2-way image classification set "dataset" from GitHub (paolopac/Mask-RCNN-seeds-corn); label vocabulary: good, worst.

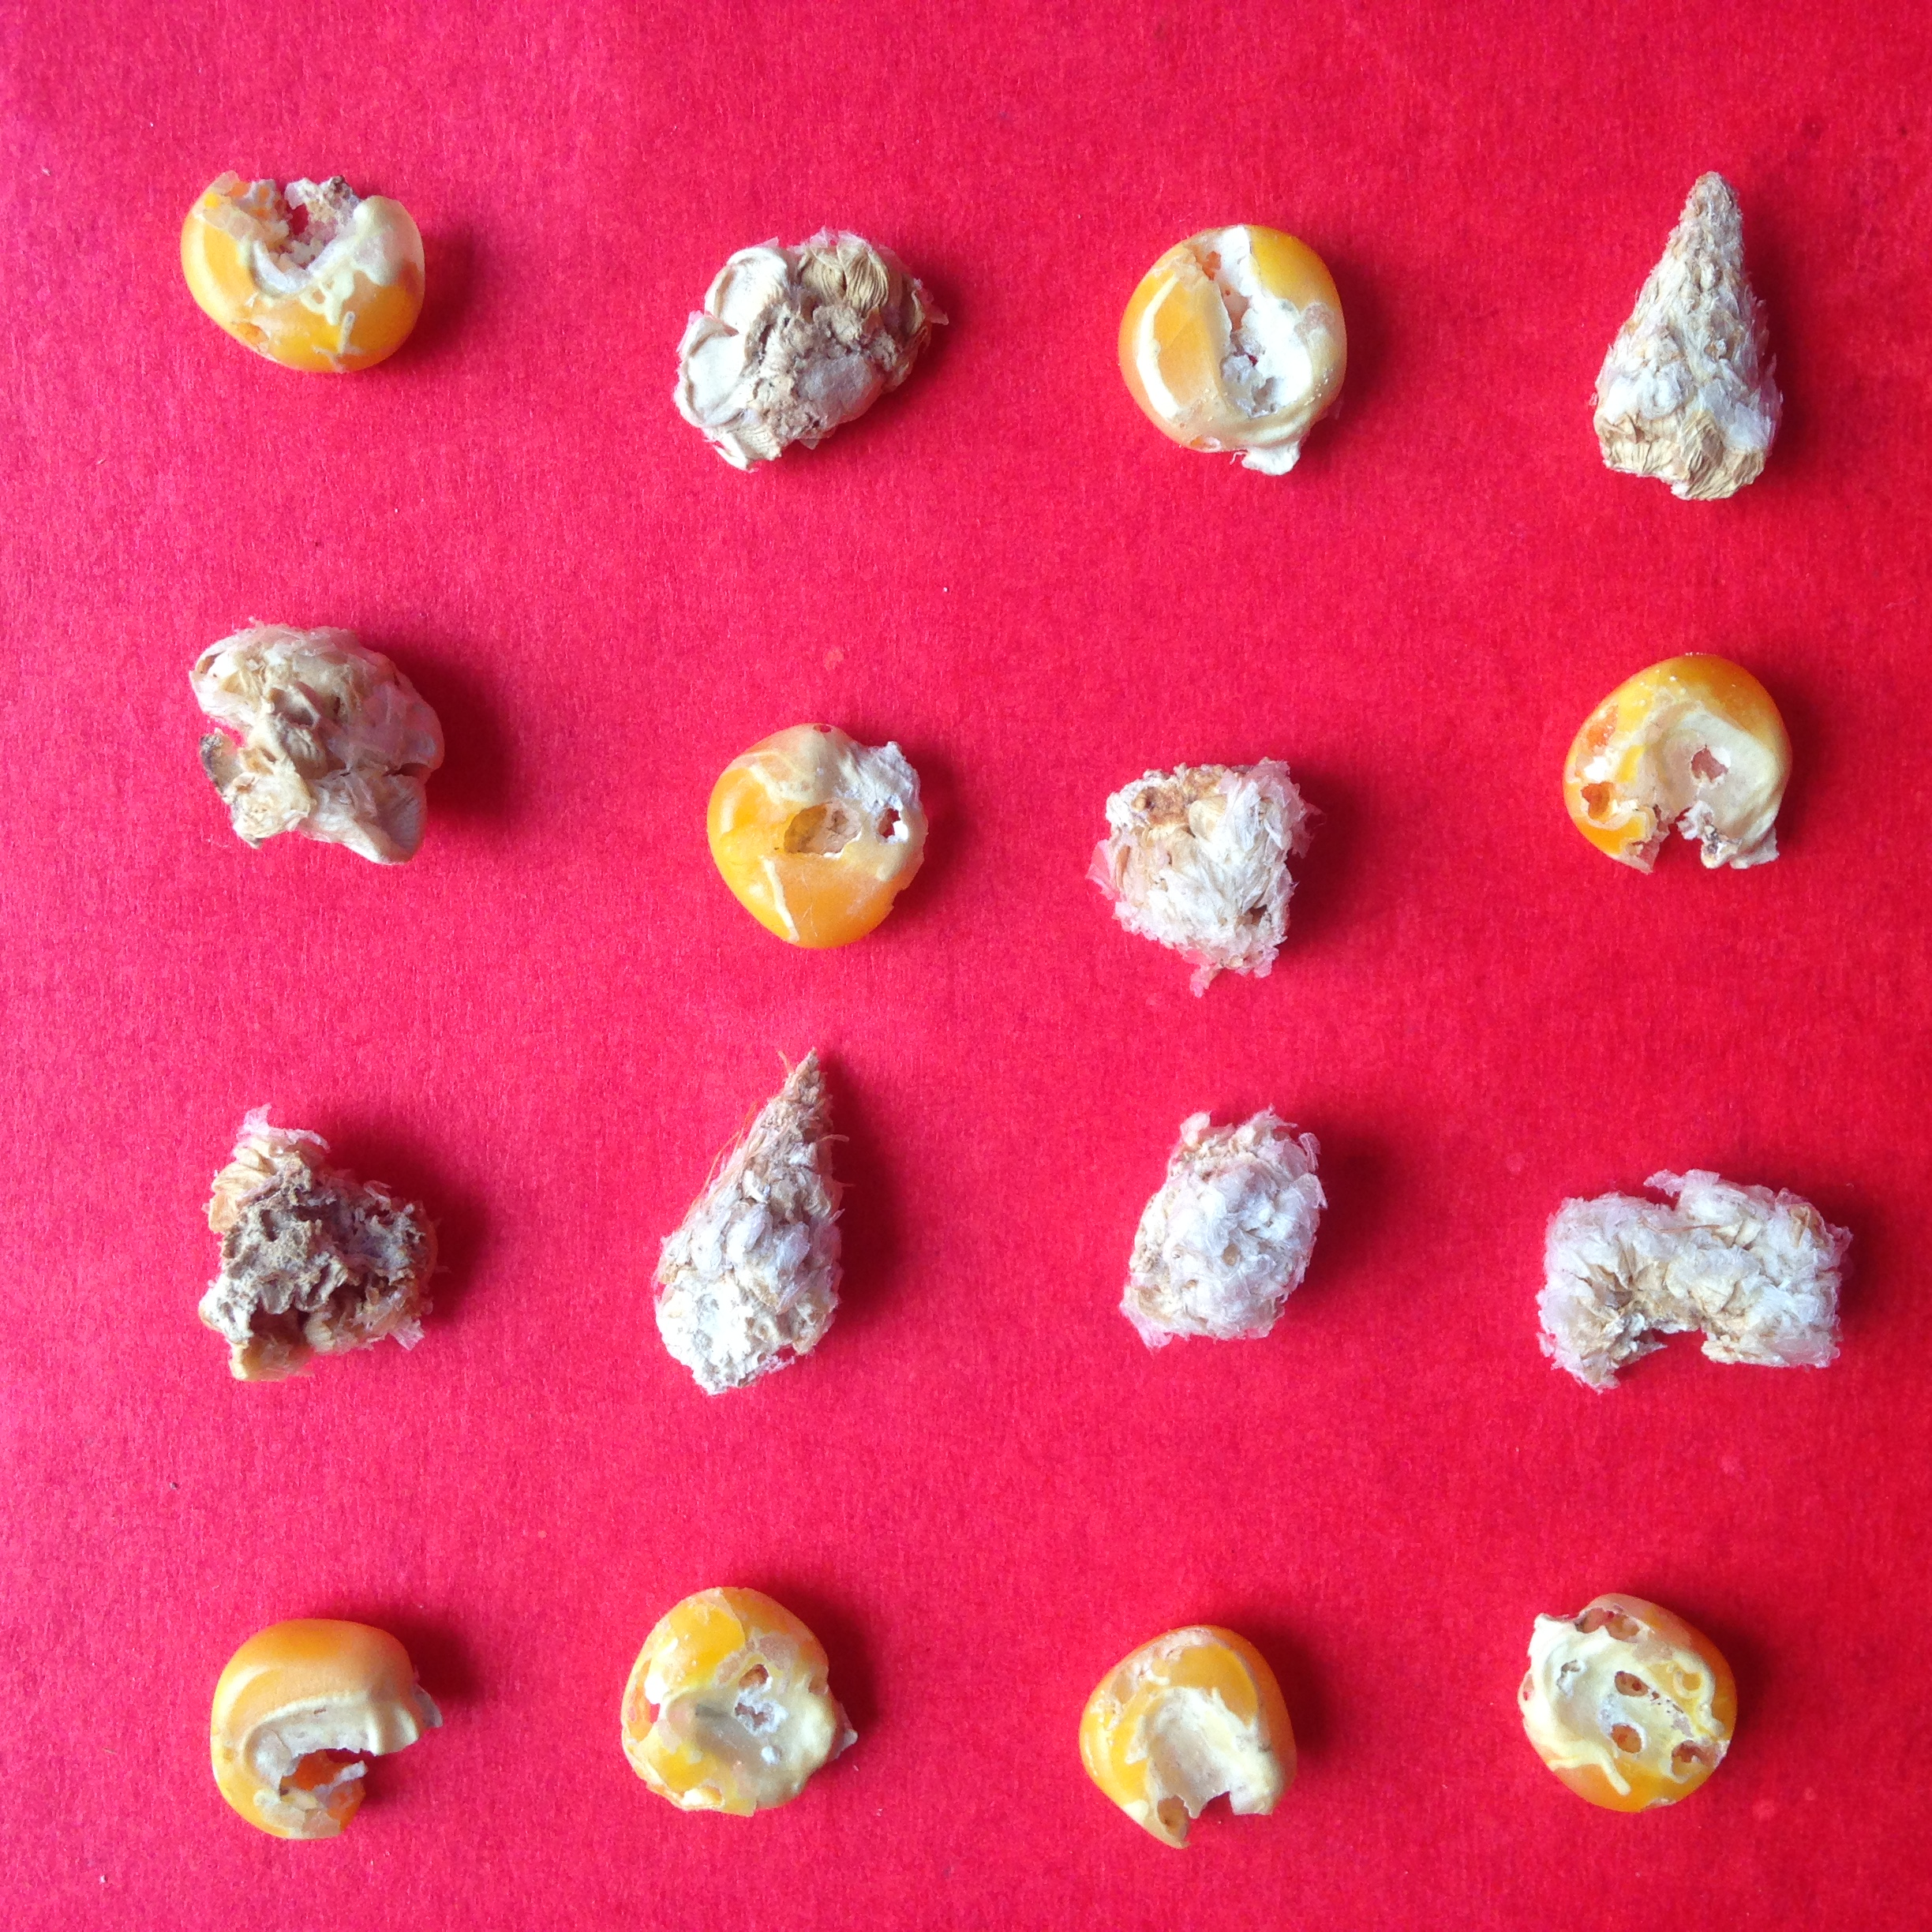
Label: worst

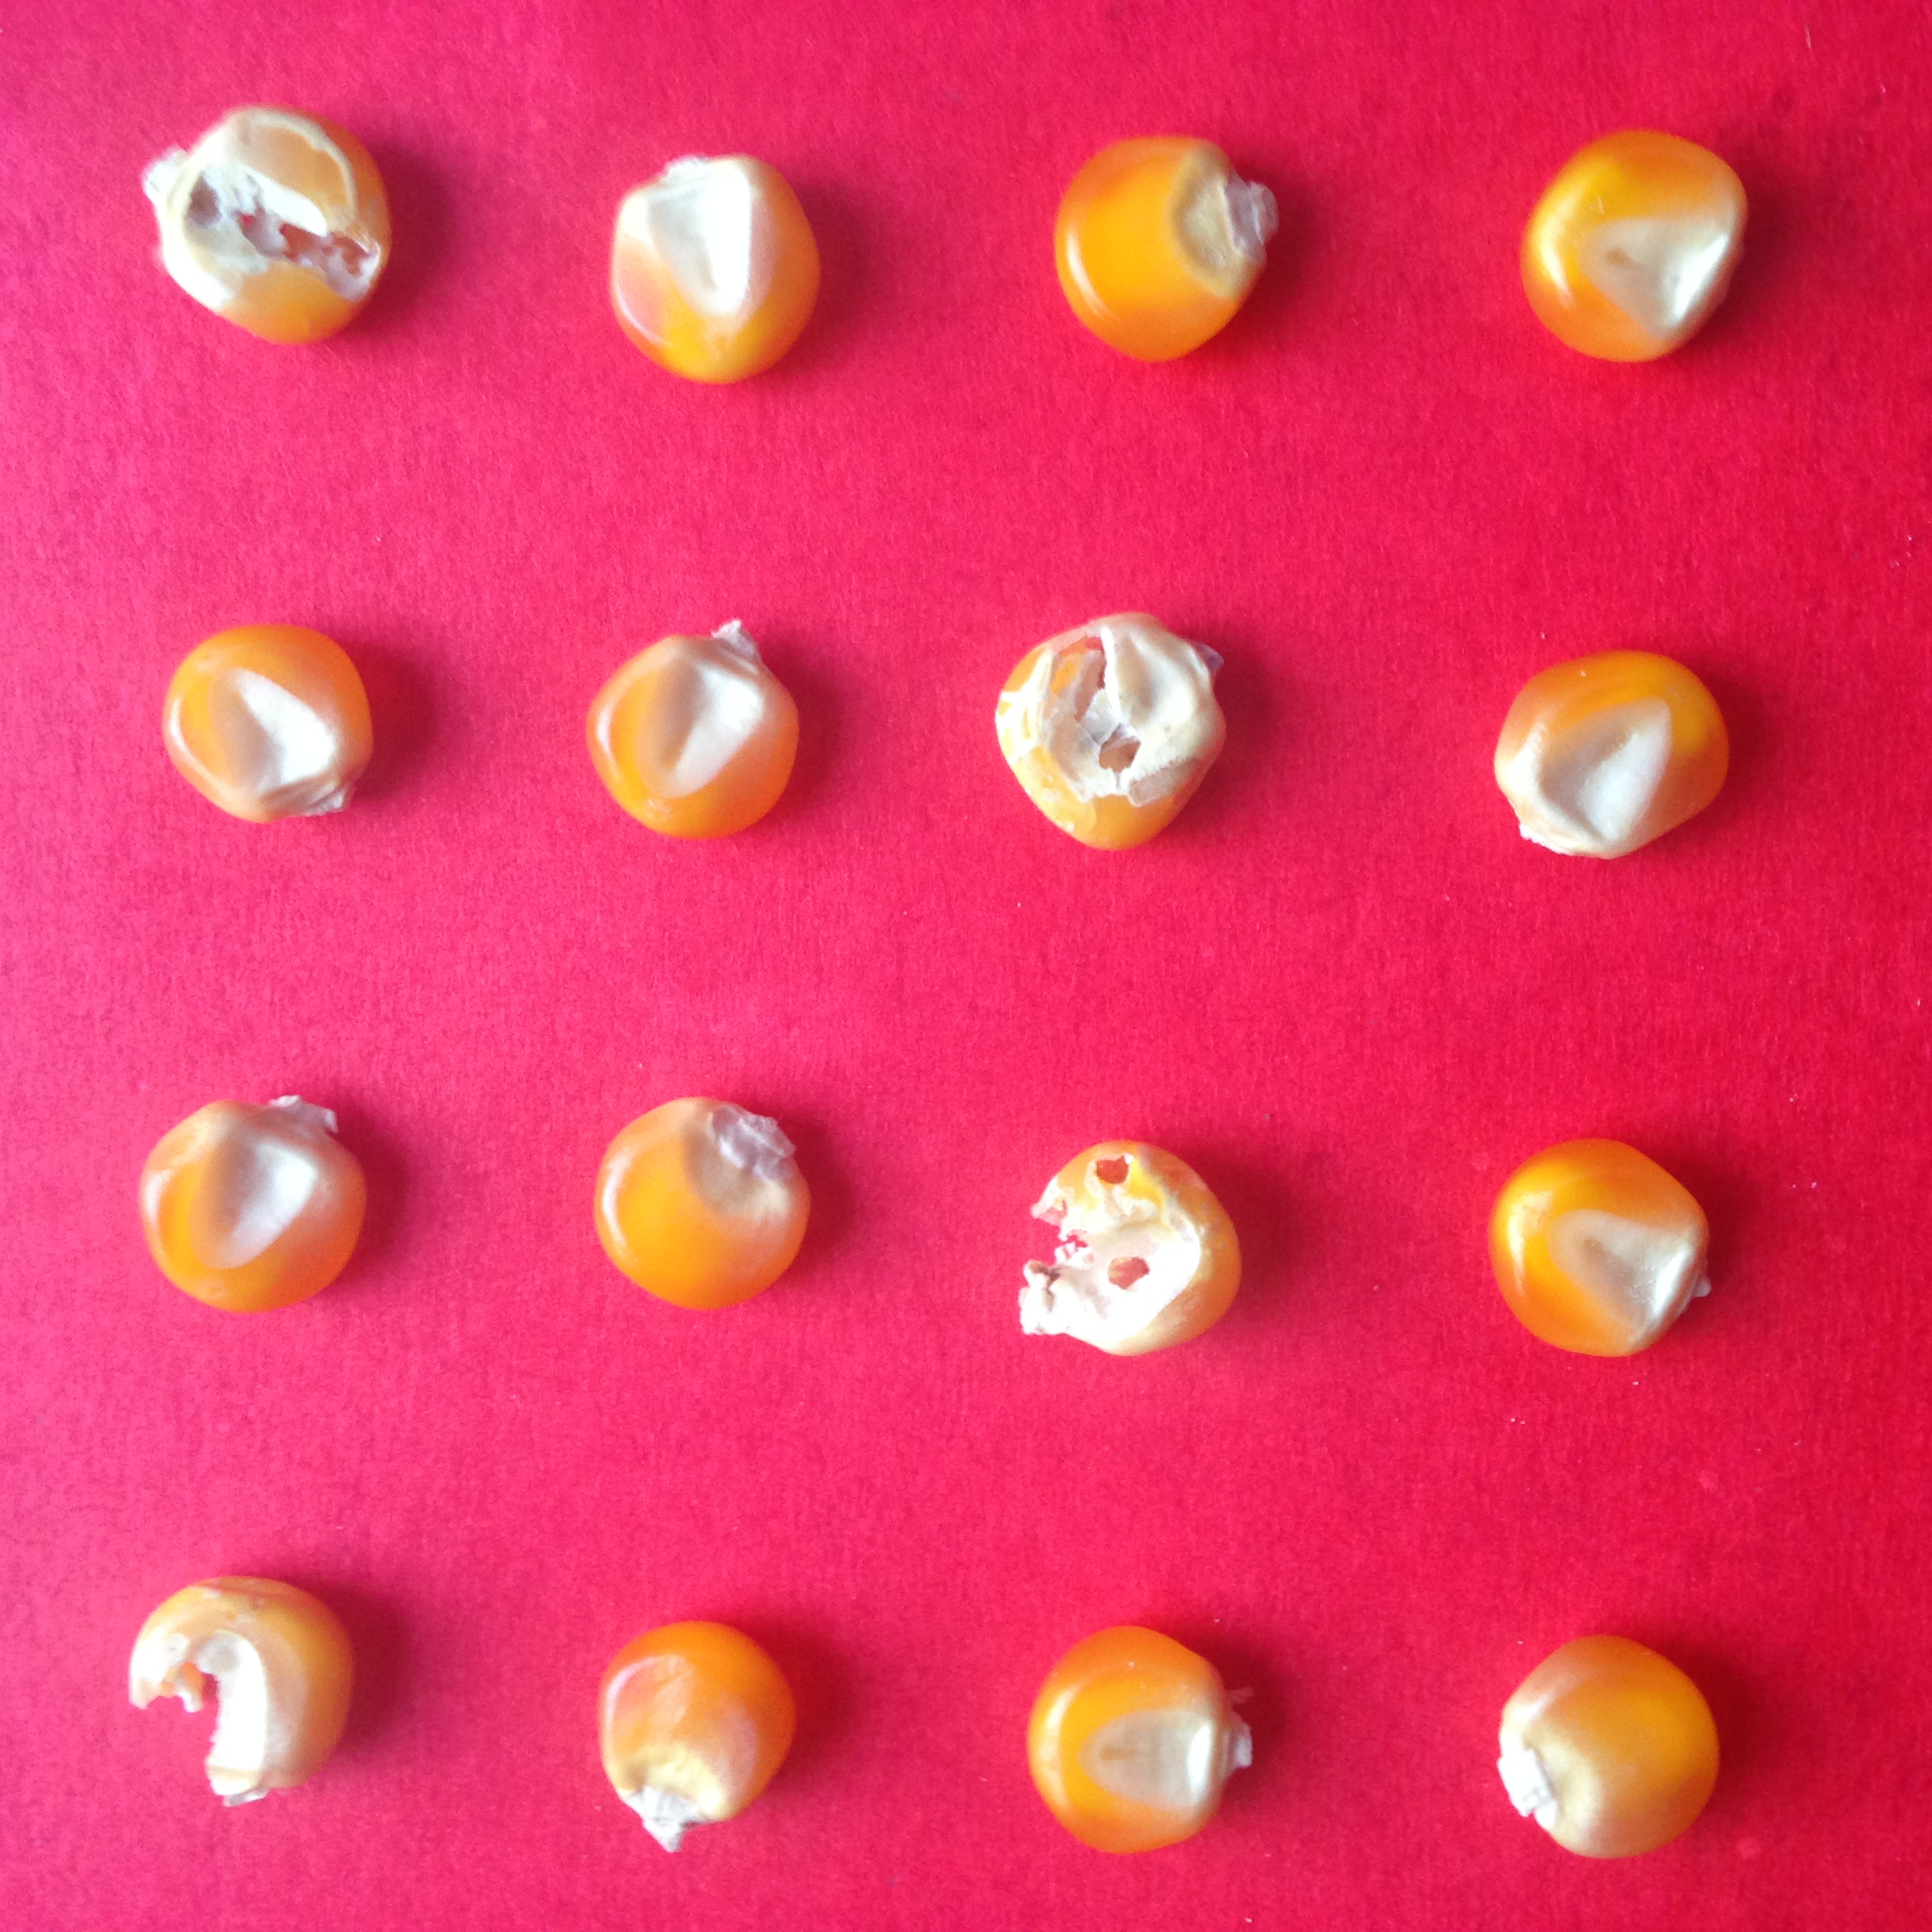
Label: good

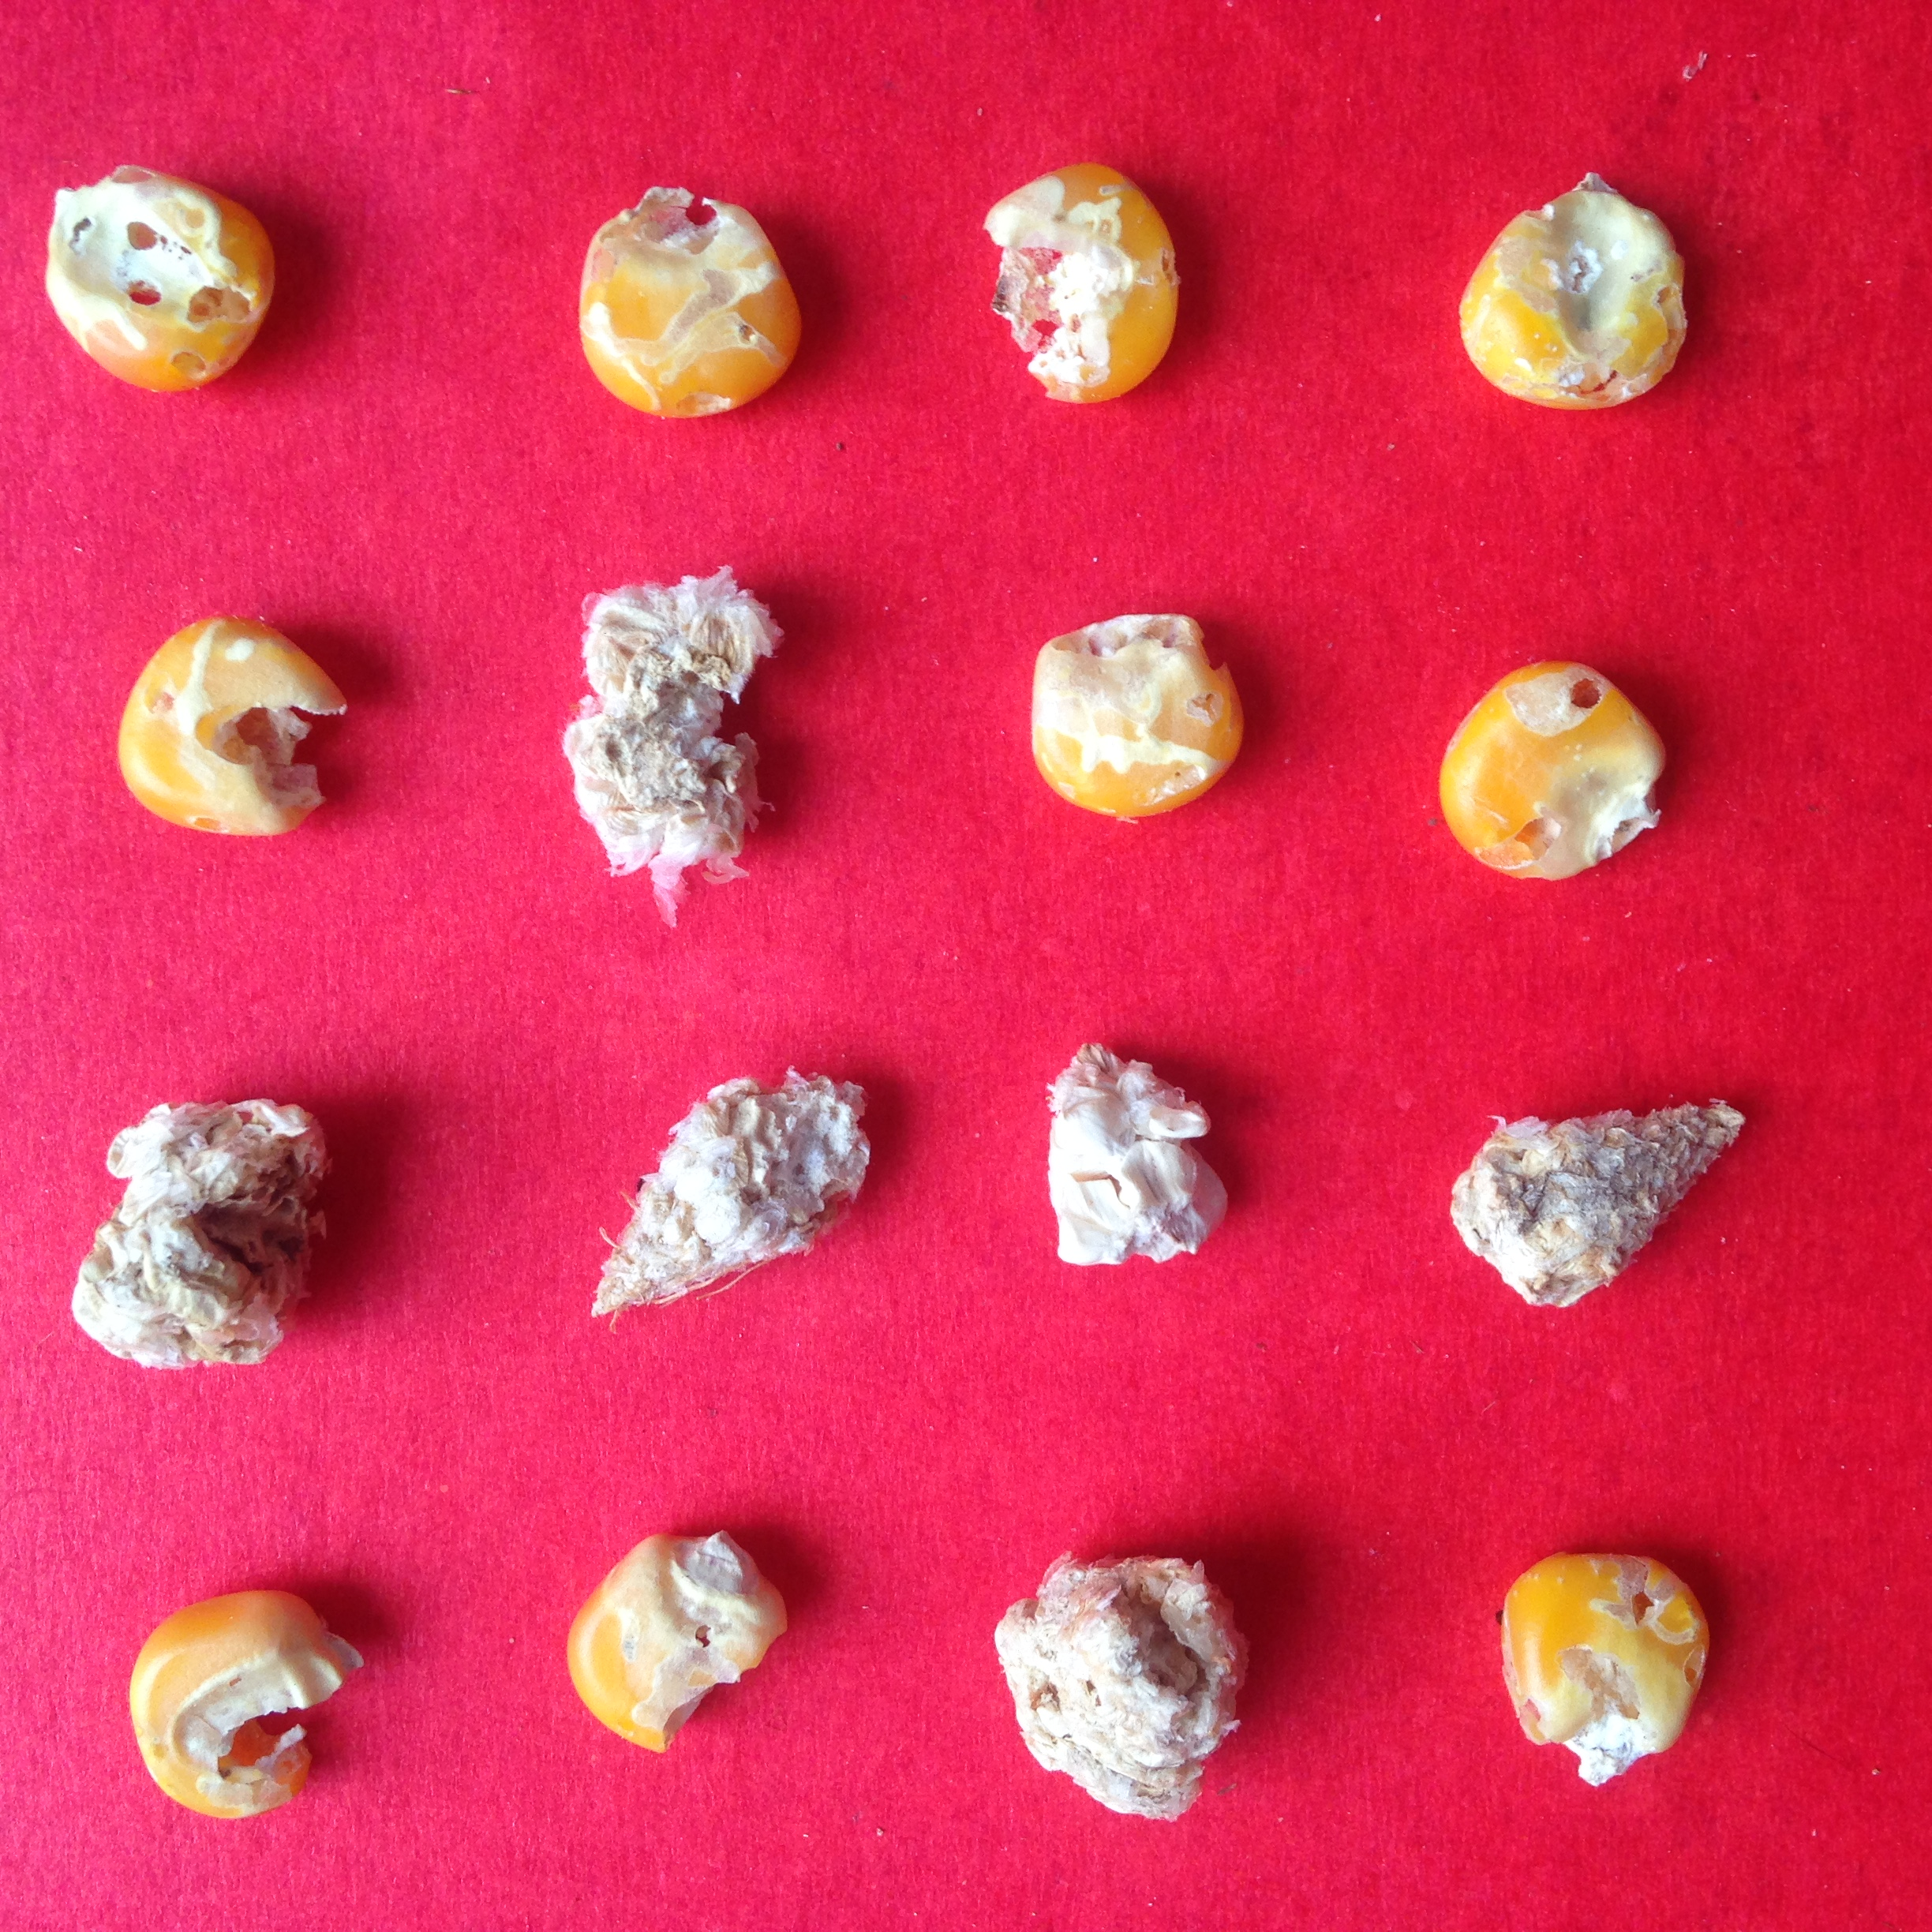
Label: worst

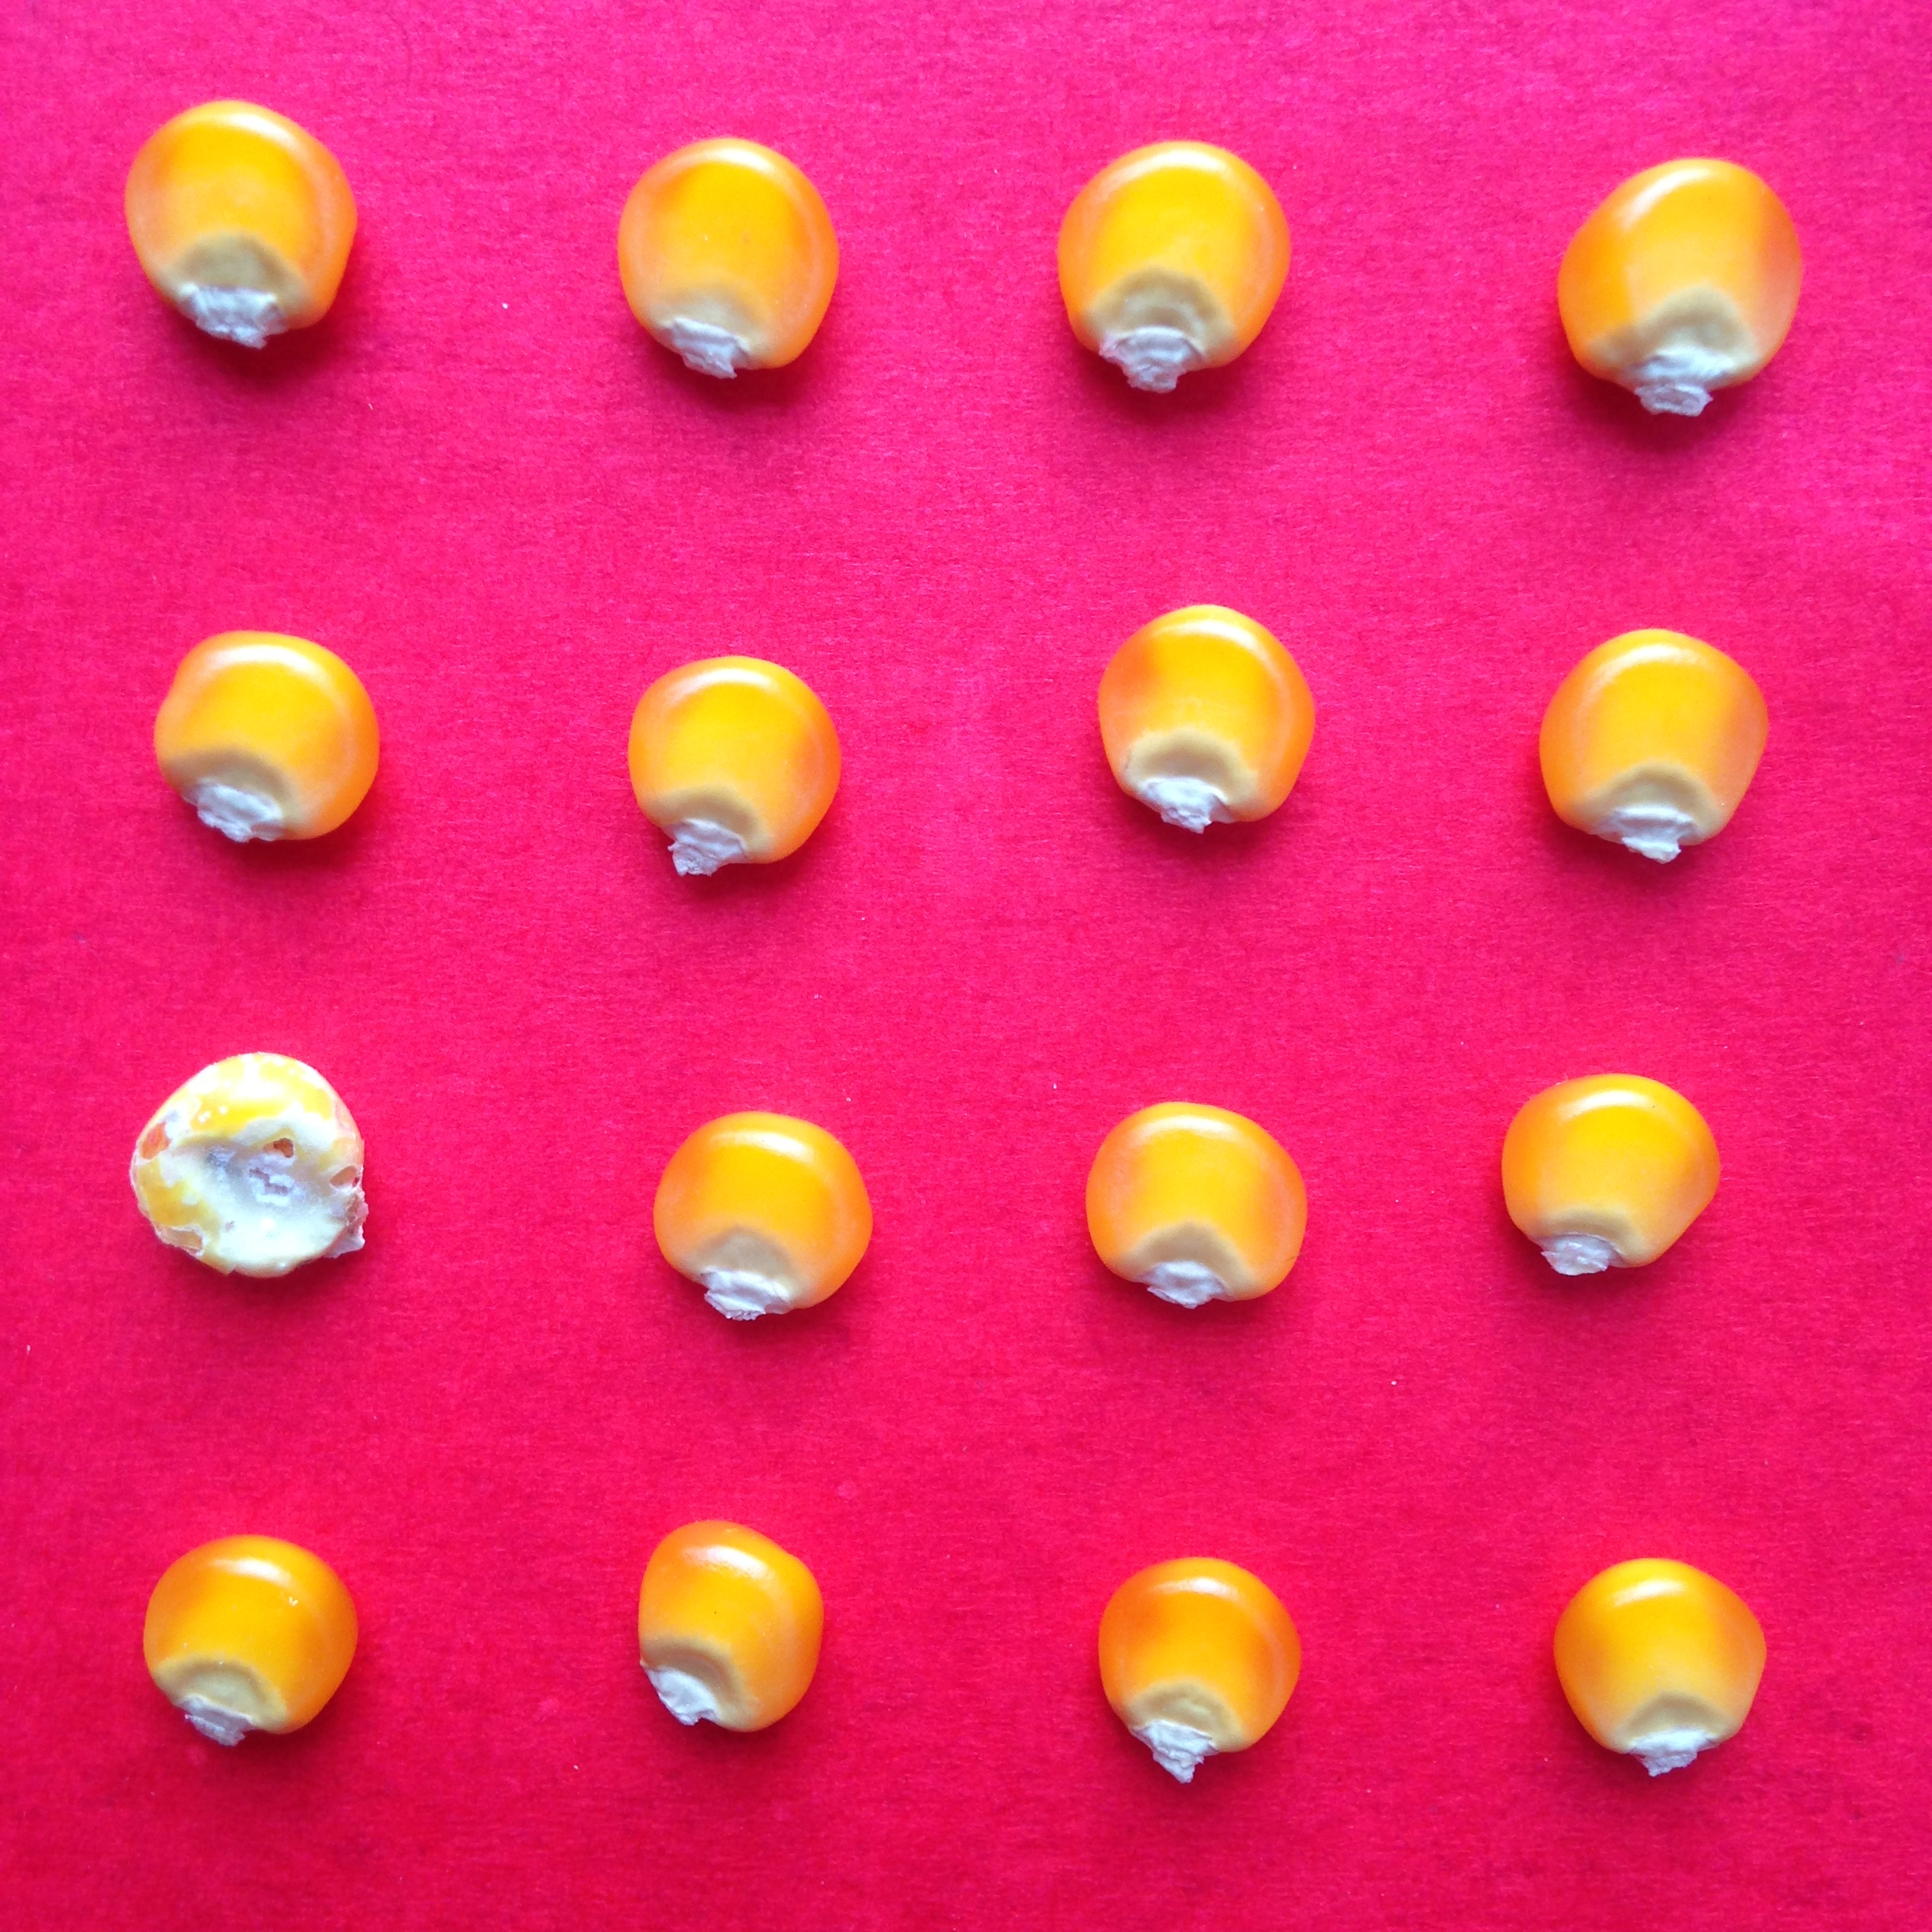
Label: good

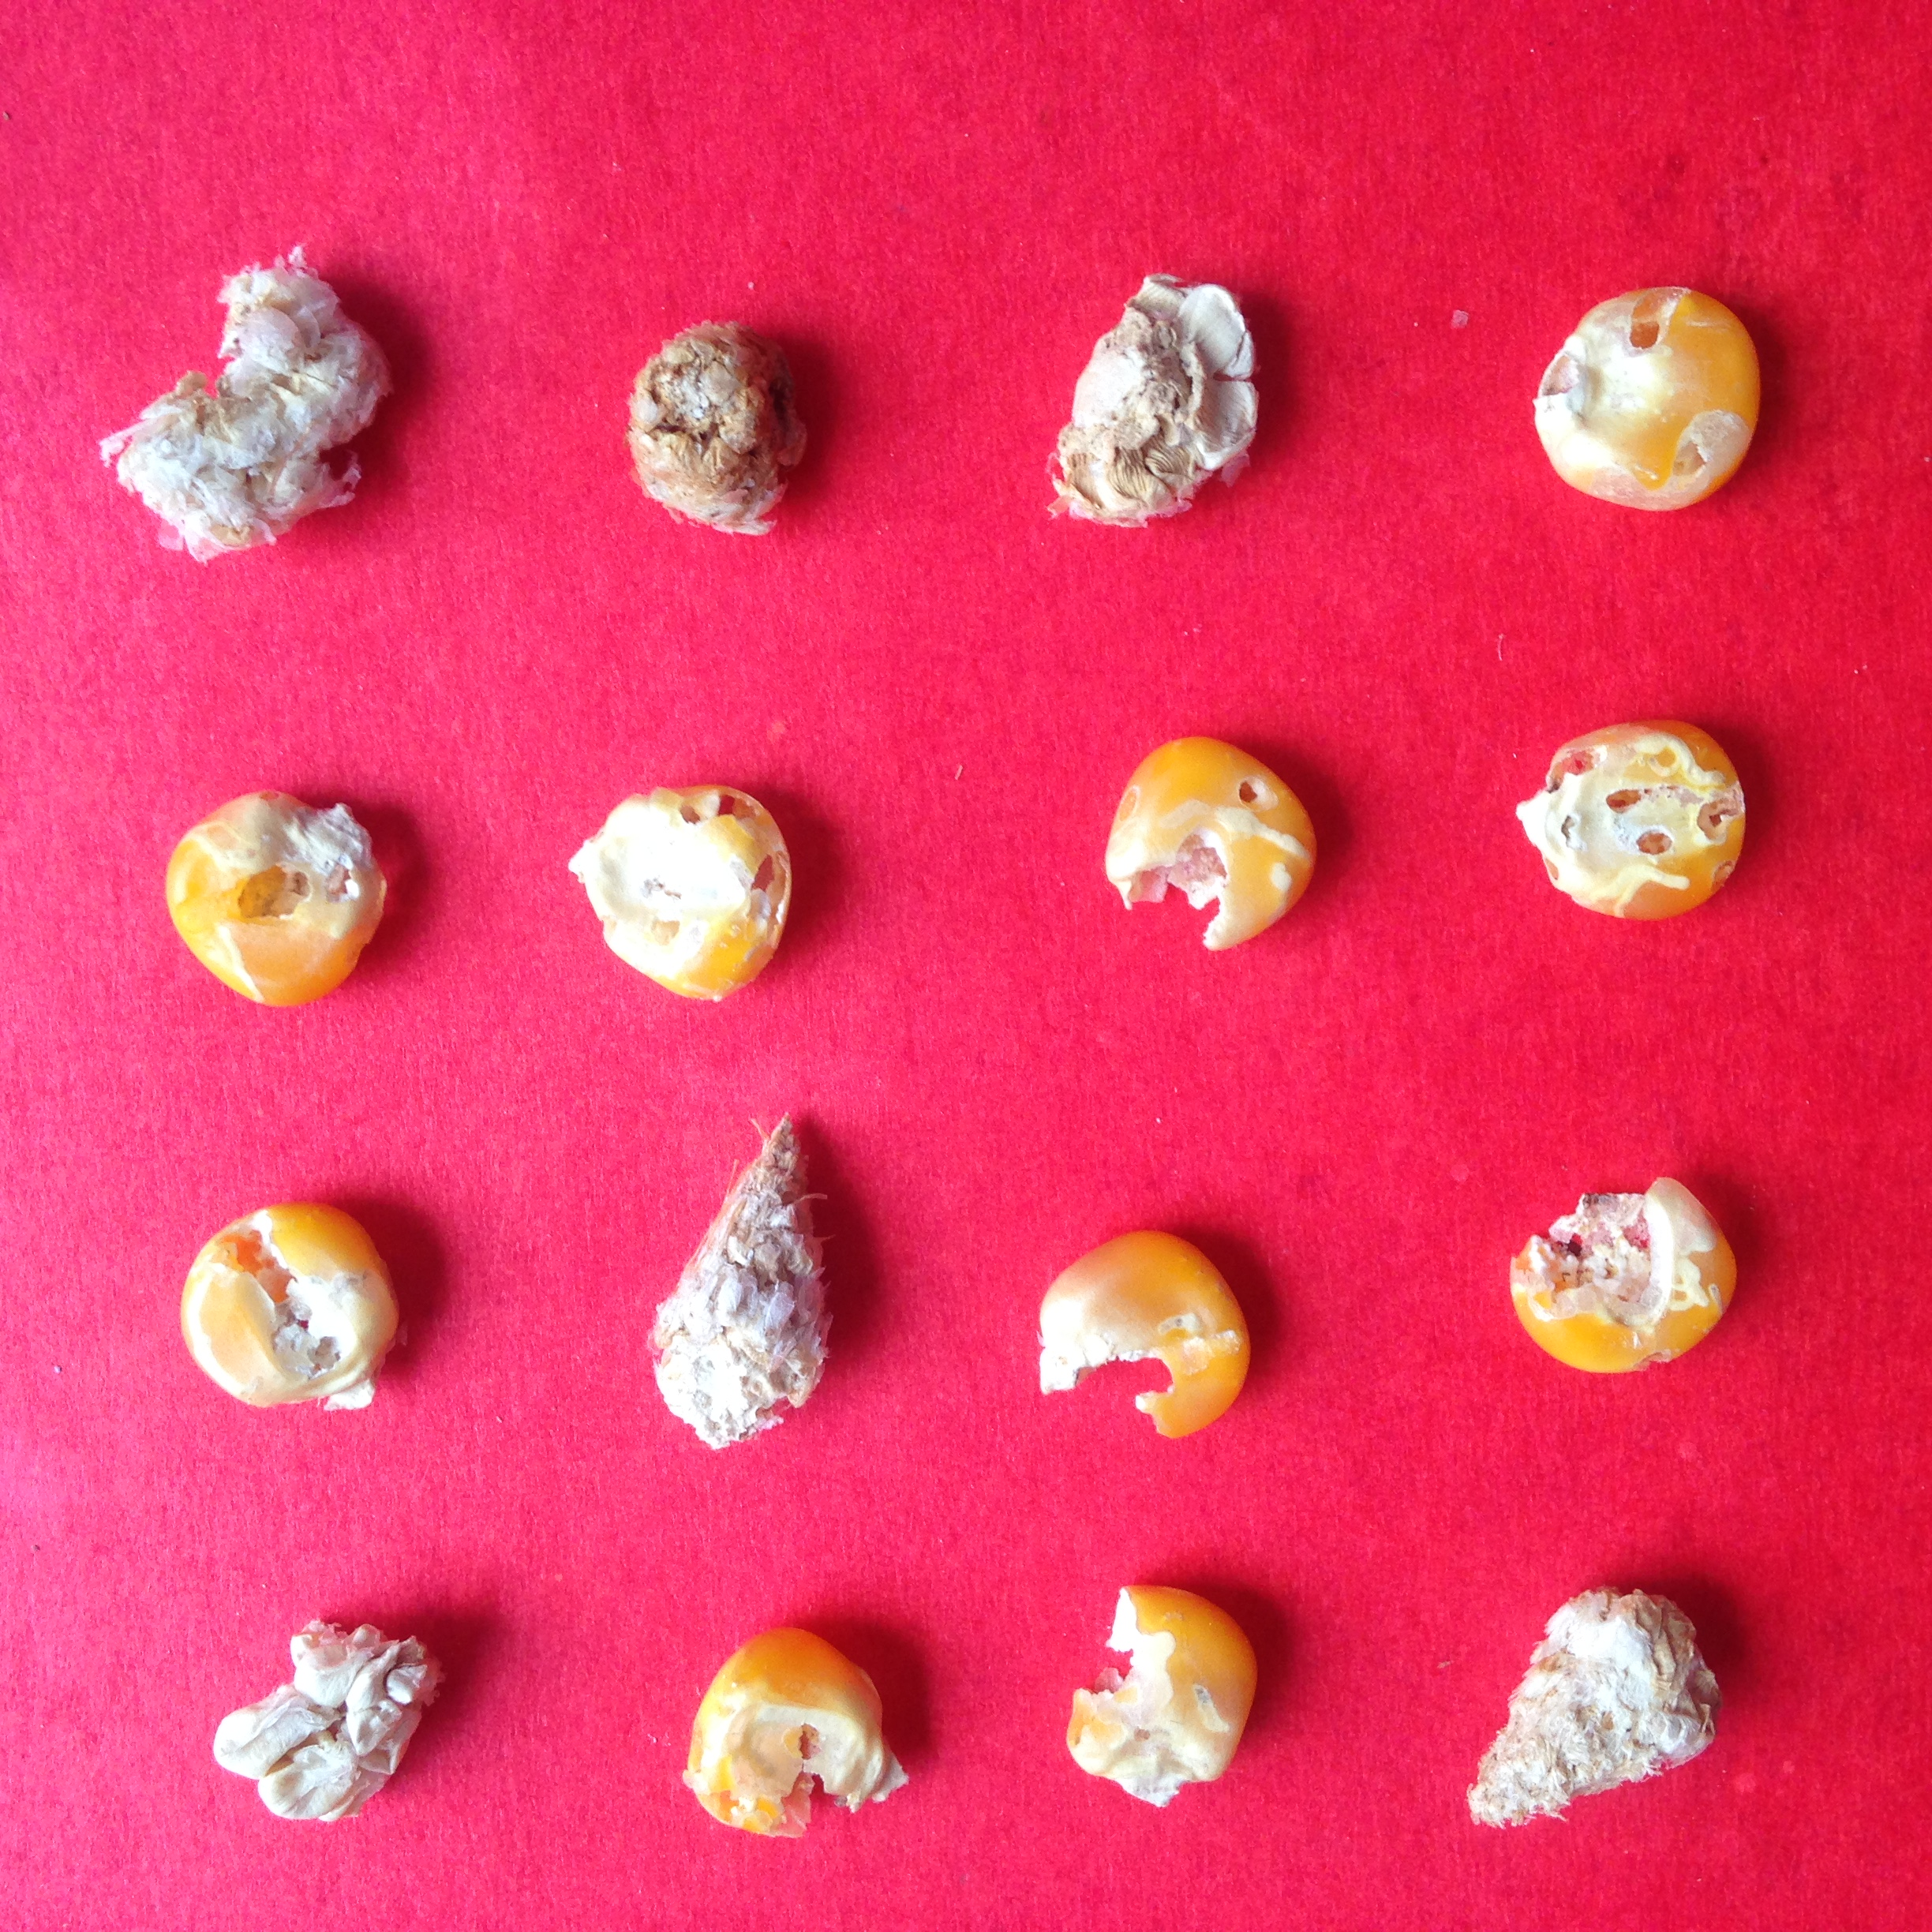
Label: worst

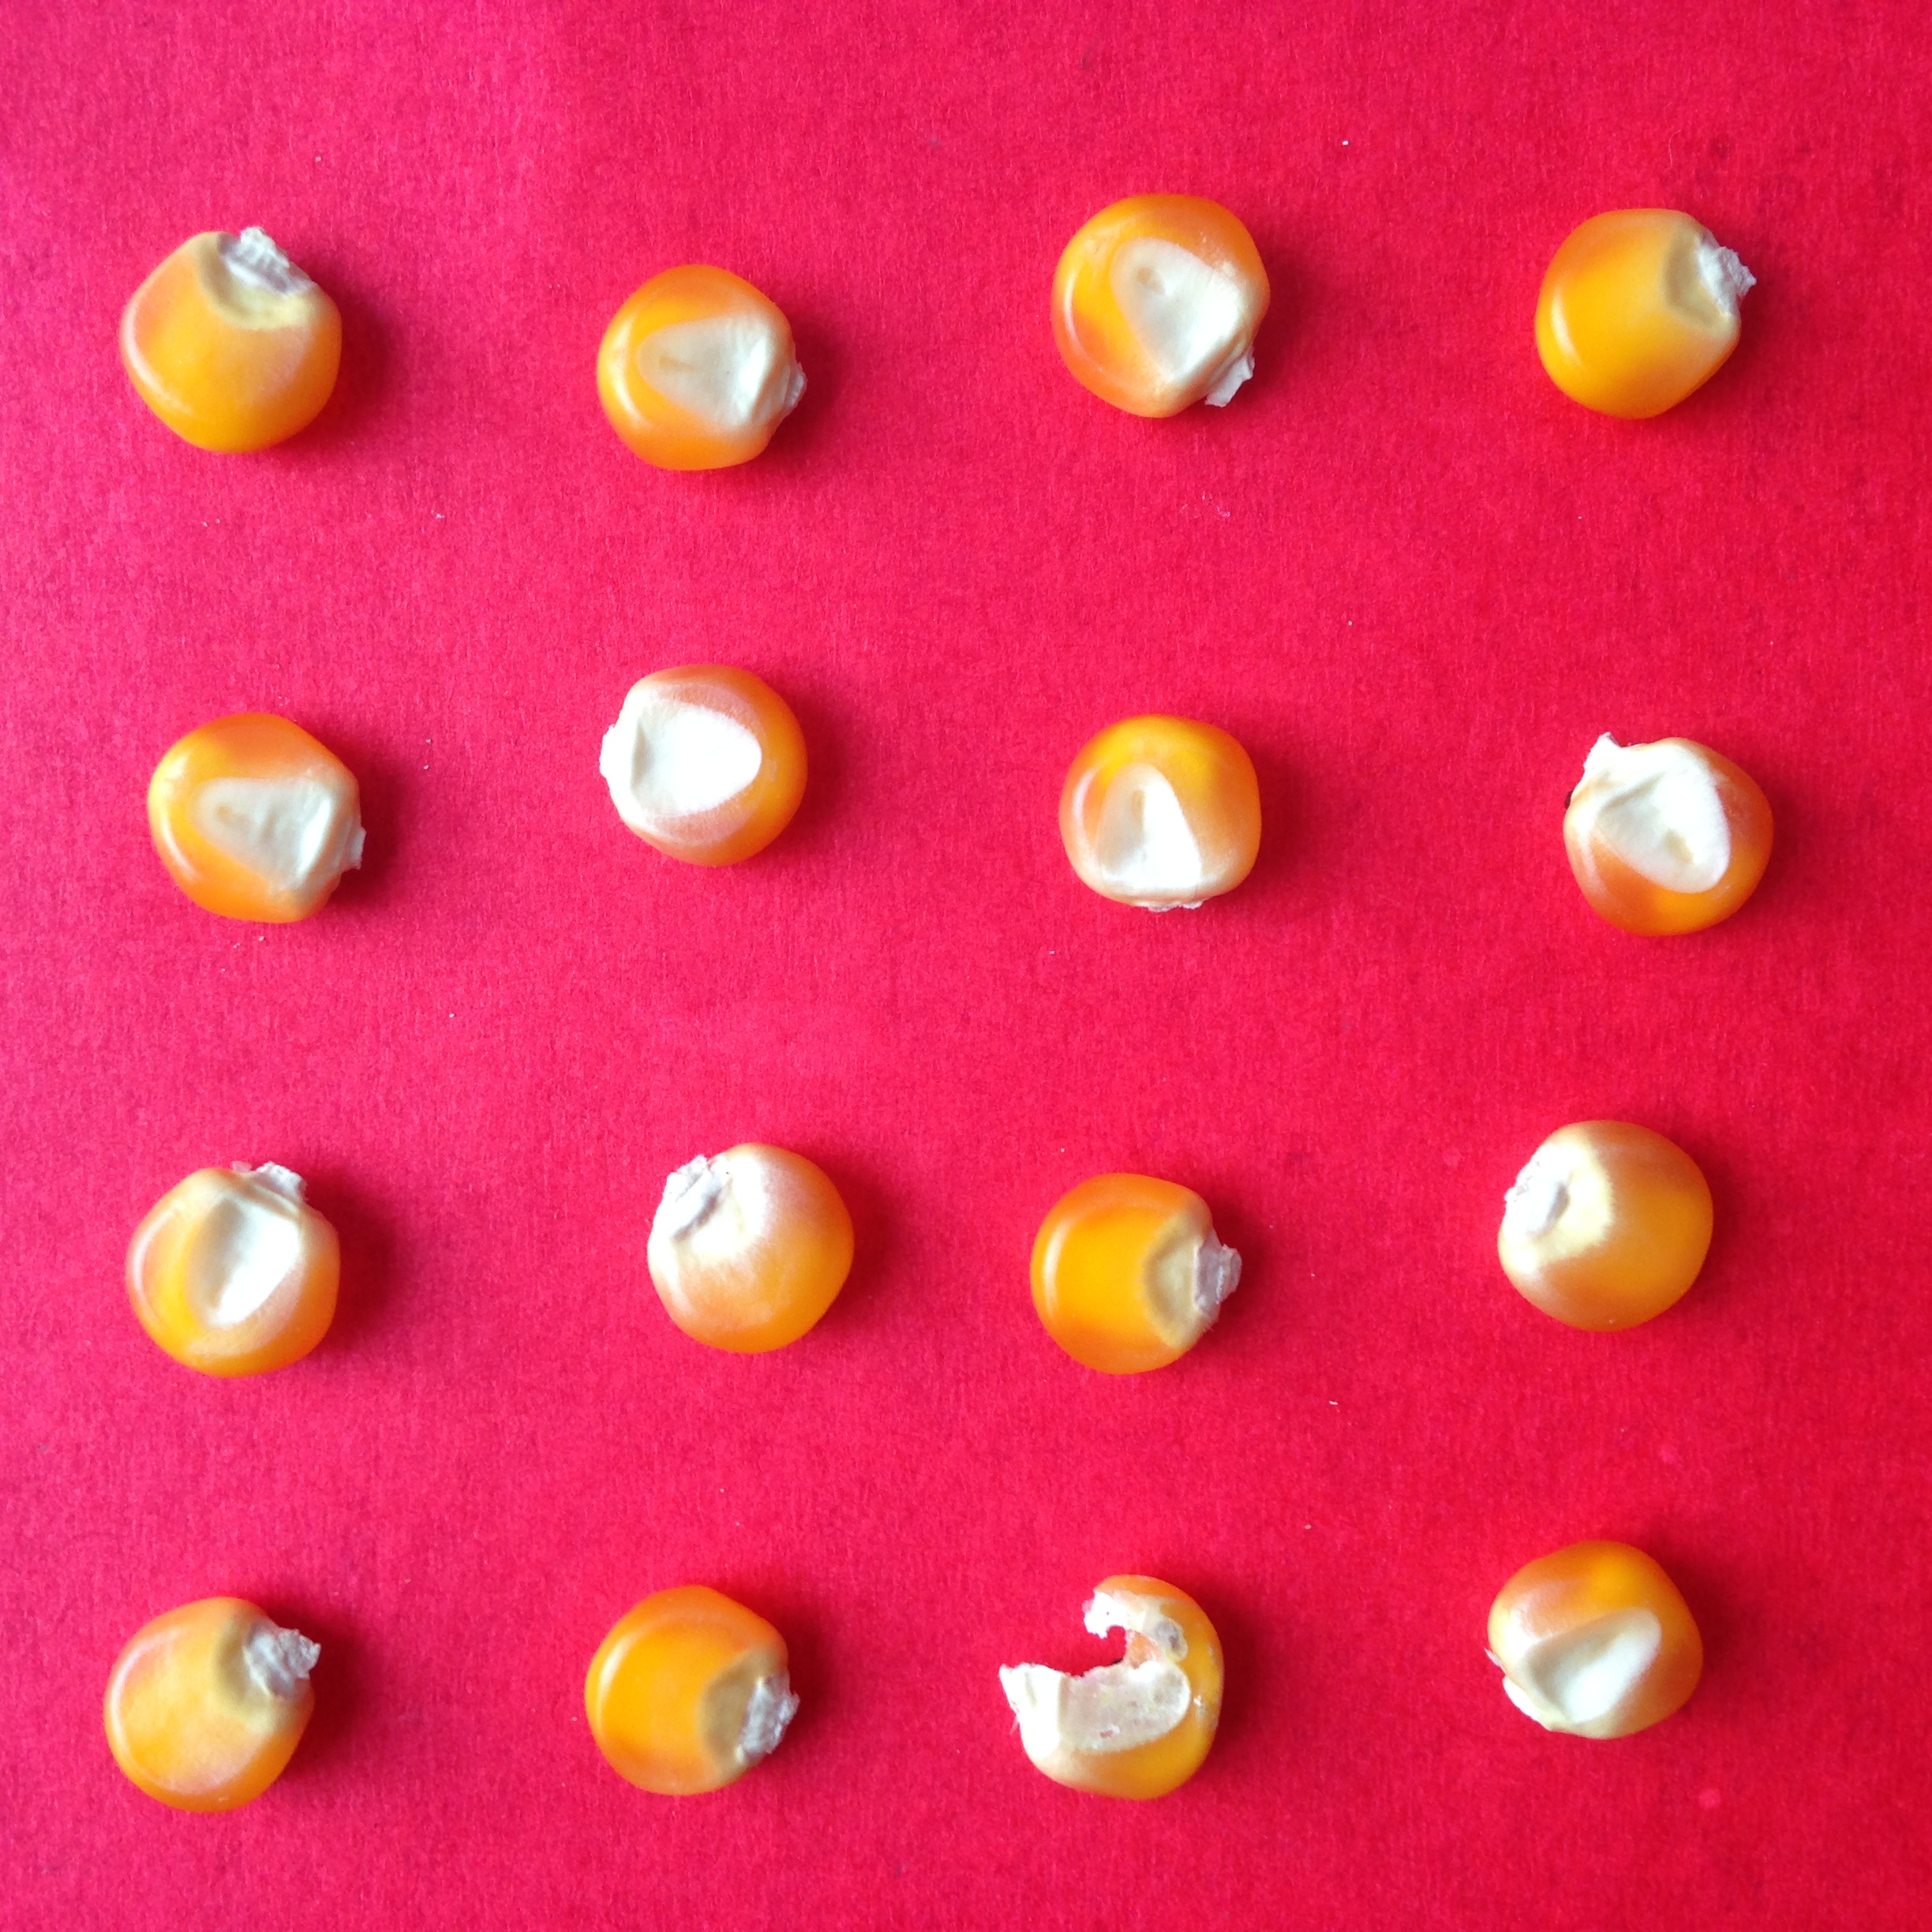
Label: good
